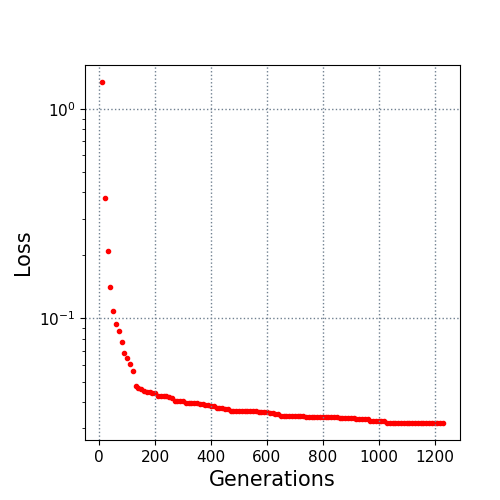

Source data for this figure (header and first rows):
10.0, 1.344954
20.0, 0.3758
30.0, 0.2094
40.0, 0.1416
50.0, 0.1091
60.0, 0.09372
70.0, 0.08741
80.0, 0.07691
90.0, 0.06813
100.0, 0.06477
110.0, 0.06048
120.0, 0.05604
130.0, 0.04774
140.0, 0.04662
150.0, 0.04626
160.0, 0.04502
170.0, 0.04451
180.0, 0.04442
190.0, 0.04384
200.0, 0.04384
210.0, 0.04252
220.0, 0.04252
230.0, 0.04252
240.0, 0.04252
250.0, 0.04216
260.0, 0.04164
270.0, 0.04054
280.0, 0.04054
290.0, 0.04034
300.0, 0.0402
310.0, 0.03967
320.0, 0.03952
330.0, 0.03952
340.0, 0.03935
350.0, 0.03935
360.0, 0.03912
370.0, 0.03887
380.0, 0.03876
390.0, 0.03855
400.0, 0.03834
410.0, 0.03834
420.0, 0.03758
430.0, 0.0375
440.0, 0.03721
450.0, 0.03692
460.0, 0.03692
470.0, 0.03621
480.0, 0.03621
490.0, 0.03621
500.0, 0.03601
510.0, 0.03601
520.0, 0.03601
530.0, 0.03601
540.0, 0.03601
550.0, 0.03601
560.0, 0.03601
570.0, 0.03581
580.0, 0.03581
590.0, 0.03581
600.0, 0.03581
610.0, 0.03551
... 62 more rows
